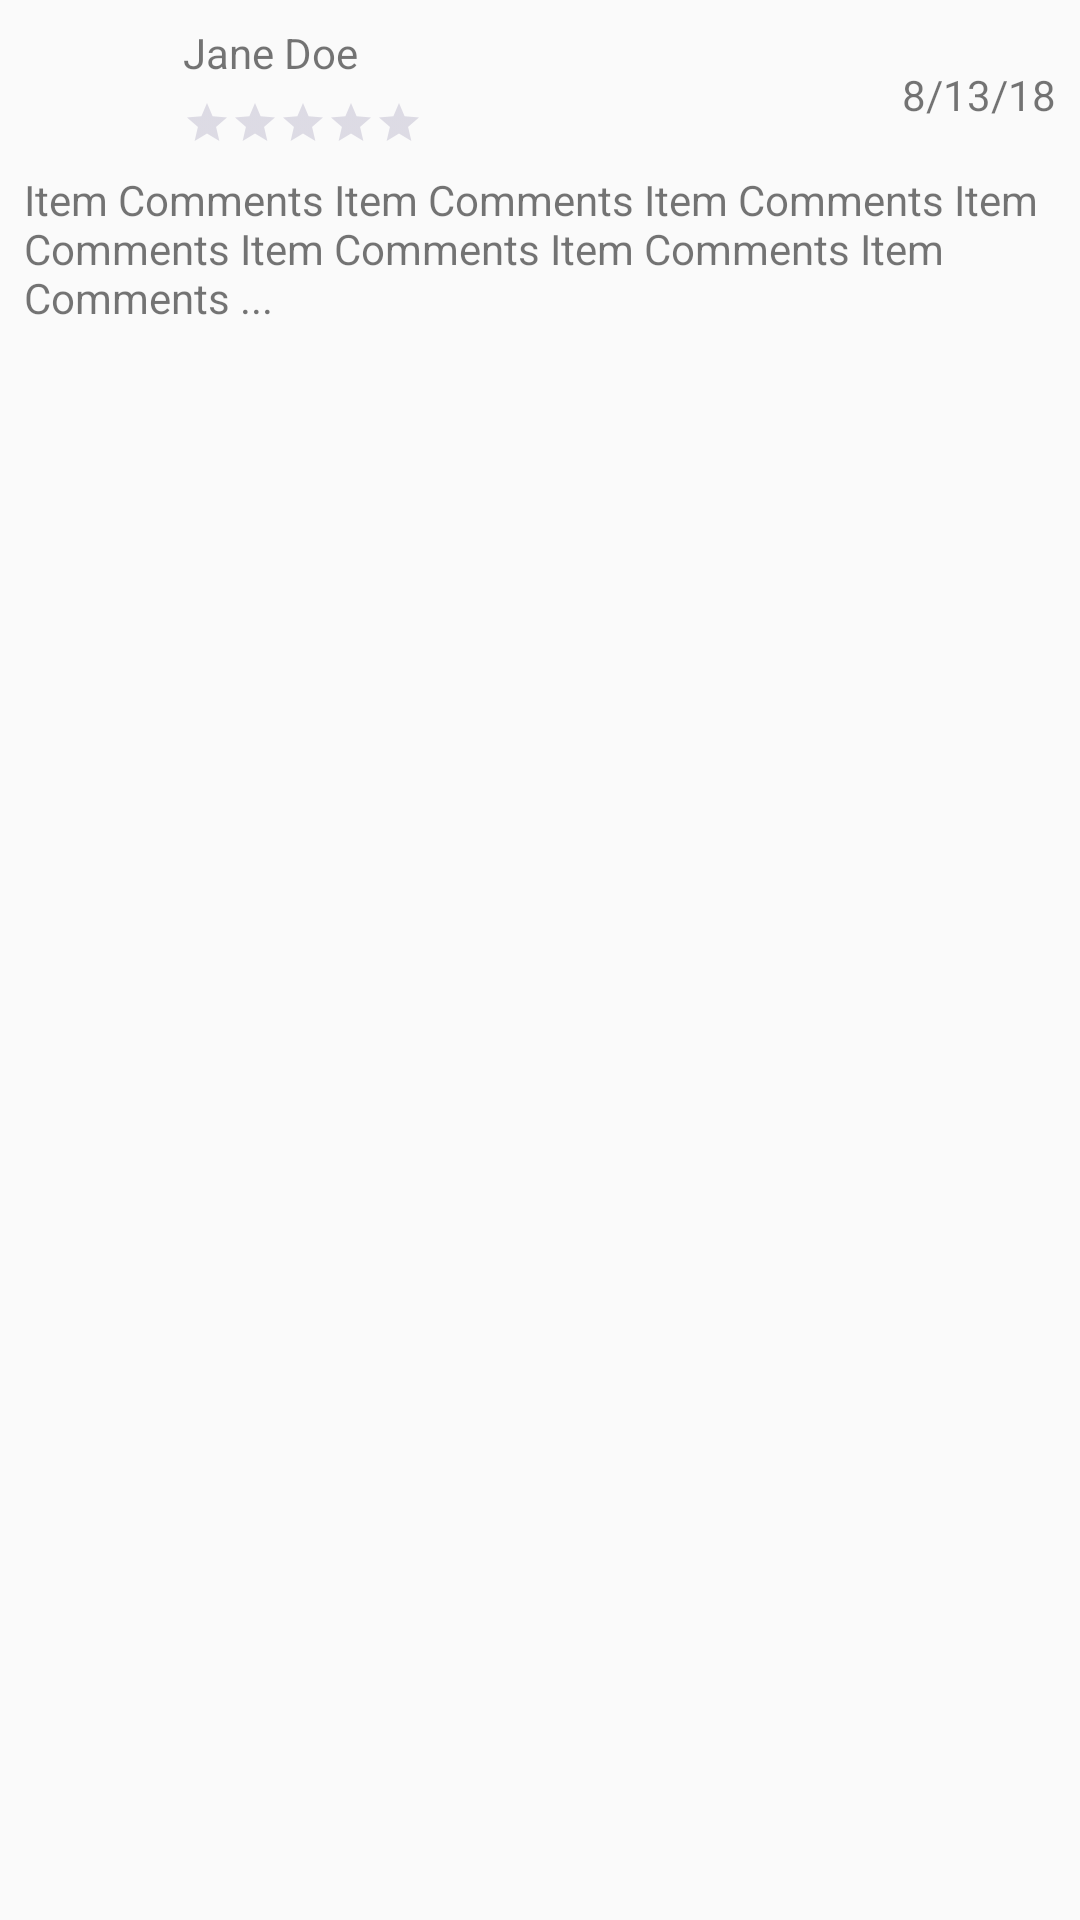

Write the Android layout XML for this screen, with the resource values it uses.
<!-- AndroidManifest.xml: application theme Theme.AppCompat.Light.NoActionBar -->
<!-- res/layout/fragment_item_comments_row.xml -->
<?xml version="1.0" encoding="utf-8"?>
<android.support.constraint.ConstraintLayout
    xmlns:android="http://schemas.android.com/apk/res/android"
    xmlns:app="http://schemas.android.com/apk/res-auto"
    xmlns:tools="http://schemas.android.com/tools"
    android:layout_width="match_parent"
    android:layout_height="wrap_content">

    <ImageView
        android:id="@+id/imageView_reviewer"
        android:layout_width="45dp"
        android:layout_height="47dp"
        android:layout_marginStart="8dp"
        android:layout_marginTop="8dp"
        android:src="@drawable/item_comment_profile_image"
        android:tint="@color/colorLightGray"
        app:layout_constraintStart_toStartOf="parent"
        app:layout_constraintTop_toTopOf="parent" />

    <TextView
        android:id="@+id/item_reviewer_name"
        android:layout_width="wrap_content"
        android:layout_height="wrap_content"
        android:layout_marginStart="8dp"
        android:text="Jane Doe"
        app:layout_constraintStart_toEndOf="@+id/imageView_reviewer"
        app:layout_constraintTop_toTopOf="@+id/imageView_reviewer" />

    <TextView
        android:id="@+id/item_comment"
        android:layout_width="match_parent"
        android:layout_height="wrap_content"
        android:layout_marginStart="8dp"
        android:layout_marginTop="8dp"
        android:layout_marginEnd="8dp"
        android:text="Item Comments Item Comments Item Comments Item Comments Item Comments Item Comments Item Comments ..."
        app:layout_constraintEnd_toEndOf="parent"
        app:layout_constraintStart_toStartOf="parent"
        app:layout_constraintTop_toBottomOf="@+id/ratingBarIndividual"
        android:paddingBottom="16dp" />

    <TextView
        android:id="@+id/item_comment_date"
        android:layout_width="wrap_content"
        android:layout_height="wrap_content"
        android:layout_marginEnd="8dp"
        android:text="8/13/18"
        app:layout_constraintBottom_toBottomOf="@+id/imageView_reviewer"
        app:layout_constraintEnd_toEndOf="parent"
        app:layout_constraintTop_toTopOf="@+id/imageView_reviewer" />

    <RatingBar
        android:id="@+id/ratingBarIndividual"
        style="?android:attr/ratingBarStyleSmall"
        android:theme="@style/RatingBarStyle"
        android:layout_width="wrap_content"
        android:layout_height="wrap_content"
        android:layout_marginTop="8dp"
        android:layout_marginBottom="8dp"
        app:layout_constraintBottom_toBottomOf="@+id/imageView_reviewer"
        app:layout_constraintStart_toStartOf="@+id/item_reviewer_name"
        app:layout_constraintTop_toBottomOf="@+id/item_reviewer_name" />


</android.support.constraint.ConstraintLayout>
<!-- resources referenced by this layout -->
<resources>
  <color name="colorLightGray">#BDBDBD</color>
  <style name="RatingBarStyle" parent="Theme.AppCompat">
          <item name="android:colorControlNormal">@color/colorPrimaryDark</item>
          <item name="android:colorControlActivated">@color/colorAccent</item>
          <item name="android:colorControlHighlight">@color/colorAccent</item>
      </style>
  <color name="colorPrimaryDark">#9993B2</color>
  <color name="colorAccent">#03DAC6</color>
</resources>
